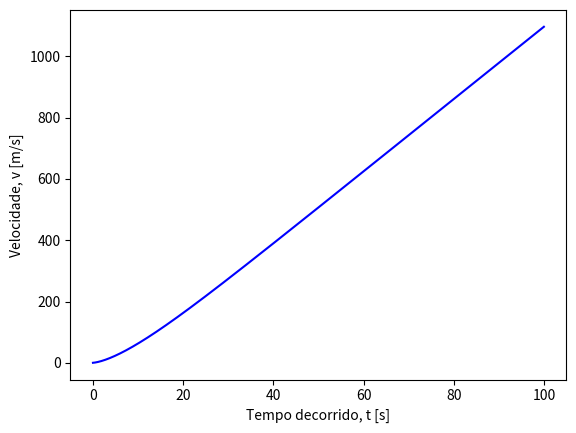

Write the Python code that produced this figure.
import numpy as np
import matplotlib.pyplot as plt

t0 = 0.0        # condição inicial, tempo [s]
tf = 100.0      # limite do domínio, tempo final [s]
dt = 0.01       # passo [s]
r0 = 0.0        # condição inicial, posição inicial [m]
v0 = 1.0        # condição inicial, velocidade inicial [m/s]
g = 9.8         # aceleração gravítica [m/s^2]
P = 350.0       # Potência de propulsão [W]
mu = 0.004      # coeficiente de resistência do piso []
C_res = 0.9     # coeficiente de resistência do ar [s]
rho_ar = 1.225  # densidade do ar [kg/m3]
A = 0.35        # área frontal efetiva da ciclista [m2]
m = 70.0        # massa da ciclista (+ bicicleta) [kg]

# inicializar domínio temporal [s]
t = np.arange(t0, tf, dt)

# inicializar solução
a = np.zeros(np.size(t)) # aceleração [m/s2]
v = np.zeros(np.size(t)) # velocidade [m/s]
r = np.zeros(np.size(t)) # posição [m]
r[0] = r0
v[0] = v0

# método de Euler
for i in range(np.size(t) - 1):
    a[i] = P / (m * v[i]) - C_res * A * rho_ar * v[i] ** 2 / (2 * m) - mu * g
    v[i + 1] = v[i] + a[i] * dt
    r[i + 1] = r[i] + v[i] * dt

v_T = v[-1]
print("a) Velocidade terminal, v_T = {0:.4f} m/s \n".format(v_T))

i_rs = np.size(r[r>=500], 0) - 1
rs = r[i_rs]
ts = t[i_rs]
print("b) Tempo decorrido para r = 500 m, t = {0:.2f} s \n".format(ts))


i_r200 = np.argmax(r >= 200)
r200 = r[i_r200]
t200 = t[i_r200]
print("c) Velocidade em r = 200 m, v(200 m) = {0:.4f} m/s".format(v[i_r200]))
print("v(200m) é {0:.2f}% da velocidade terminal".format(v[i_r200] / v_T * 100))


plt.plot(t, r, 'b-')
plt.xlabel("Tempo decorrido, t [s]")
plt.ylabel("Velocidade, v [m/s]")
plt.show()
